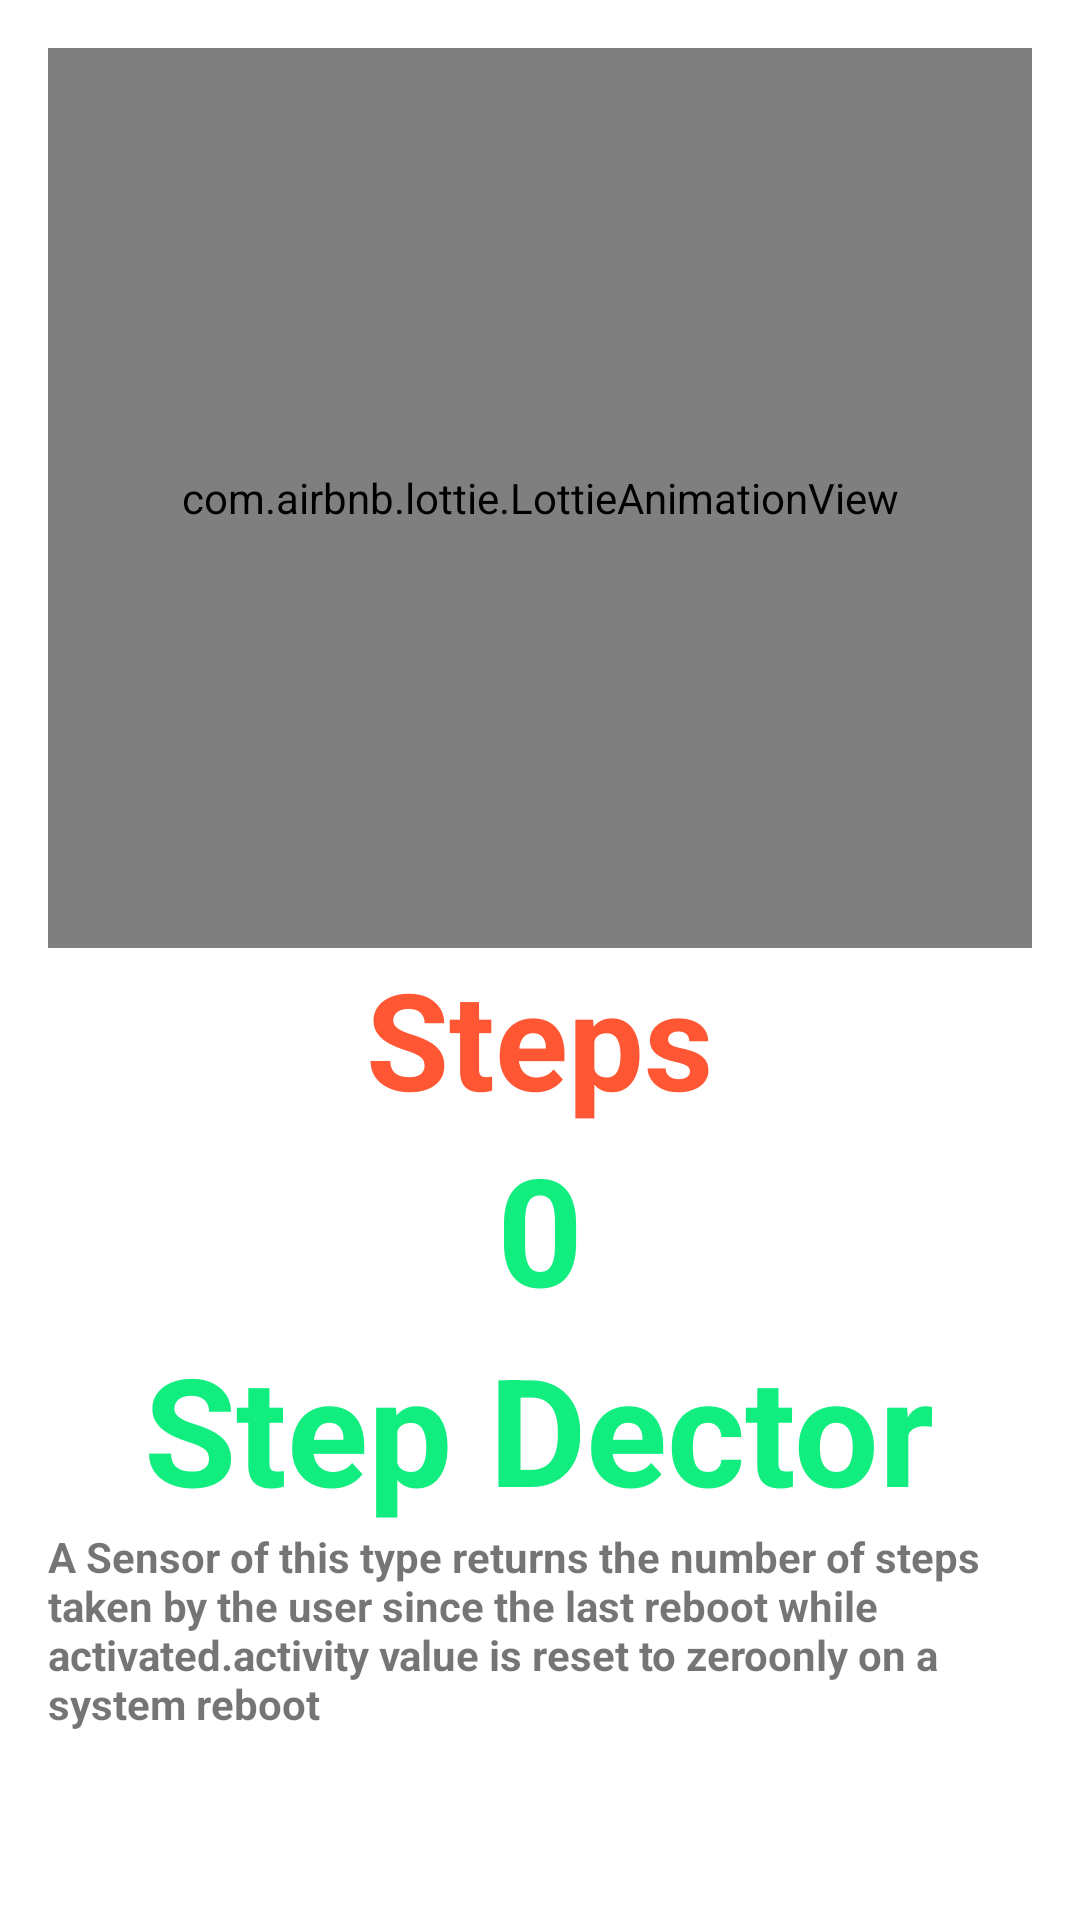

Layout XML and referenced resources for this Android screen:
<!-- AndroidManifest.xml: application theme Theme.Fitm -->
<!-- res/layout/activity_stepcount.xml -->
<?xml version="1.0" encoding="utf-8"?>
<ScrollView
    xmlns:android="http://schemas.android.com/apk/res/android"
    xmlns:app="http://schemas.android.com/apk/res-auto"
    xmlns:tools="http://schemas.android.com/tools"
    android:layout_width="match_parent"
    android:layout_height="match_parent"
    tools:context=".stepcount">
    <LinearLayout
        android:layout_width="match_parent"
        android:layout_height="match_parent"
        android:orientation="vertical"
        android:gravity="center"
        android:padding="16dp">
        <com.airbnb.lottie.LottieAnimationView
            android:layout_width="380dp"
            android:layout_height="300dp"
            app:lottie_rawRes="@raw/steps"
            app:lottie_autoPlay="true"
            app:lottie_loop="true"/>.

        <TextView
            android:id="@+id/tv_info"
            android:layout_width="wrap_content"
            android:layout_height="wrap_content"
            android:text="Steps"
            android:textSize="45dp"
            android:textStyle="bold"
            android:textColor="#FF5733"/>

        <TextView
            android:id="@+id/textViewStepCounter"
            android:layout_width="wrap_content"
            android:layout_height="wrap_content"
            android:text="0"
            android:textAppearance="@style/Base.TextAppearance.AppCompat.Large"
            android:textSize="50dp"
            android:textStyle="bold"
            android:textColor="#11EE7F "/>
        <TextView
            android:id="@+id/textViewStepDector"
            android:layout_width="wrap_content"
            android:layout_height="wrap_content"
            android:text="Step Dector"
            android:textAppearance="@style/Base.TextAppearance.AppCompat.Large"
            android:textSize="50dp"
            android:textStyle="bold"
            android:textColor="#11EE7F "/>
        <TextView
            android:layout_width="match_parent"
            android:layout_height="wrap_content"
            android:textAppearance="@style/Base.TextAppearance.AppCompat.Small"
            android:text="A Sensor of this type returns the number of steps taken by the user since the last reboot while activated.activity value is reset to zeroonly on a system reboot"
            android:textStyle="bold"/>
    </LinearLayout>

</ScrollView>
<!-- resources referenced by this layout -->
<resources>
  <style name="Theme.Fitm" parent="Theme.MaterialComponents.DayNight.NoActionBar">
          
          <item name="colorPrimary">@color/purple_500</item>
          <item name="colorPrimaryVariant">@color/purple_700</item>
          <item name="colorOnPrimary">@color/white</item>
          
          <item name="colorSecondary">@color/teal_200</item>
          <item name="colorSecondaryVariant">@color/teal_700</item>
          <item name="colorOnSecondary">@color/black</item>
          
          <item name="android:statusBarColor" tools:targetApi="l">?attr/colorPrimaryVariant</item>
          
      </style>
  <color name="purple_500">#FF6200EE</color>
  <color name="purple_700">#FF3700B3</color>
  <color name="white">#FFFFFFFF</color>
  <color name="teal_200">#FF03DAC5</color>
  <color name="teal_700">#FF018786</color>
  <color name="black">#FF000000</color>
</resources>
